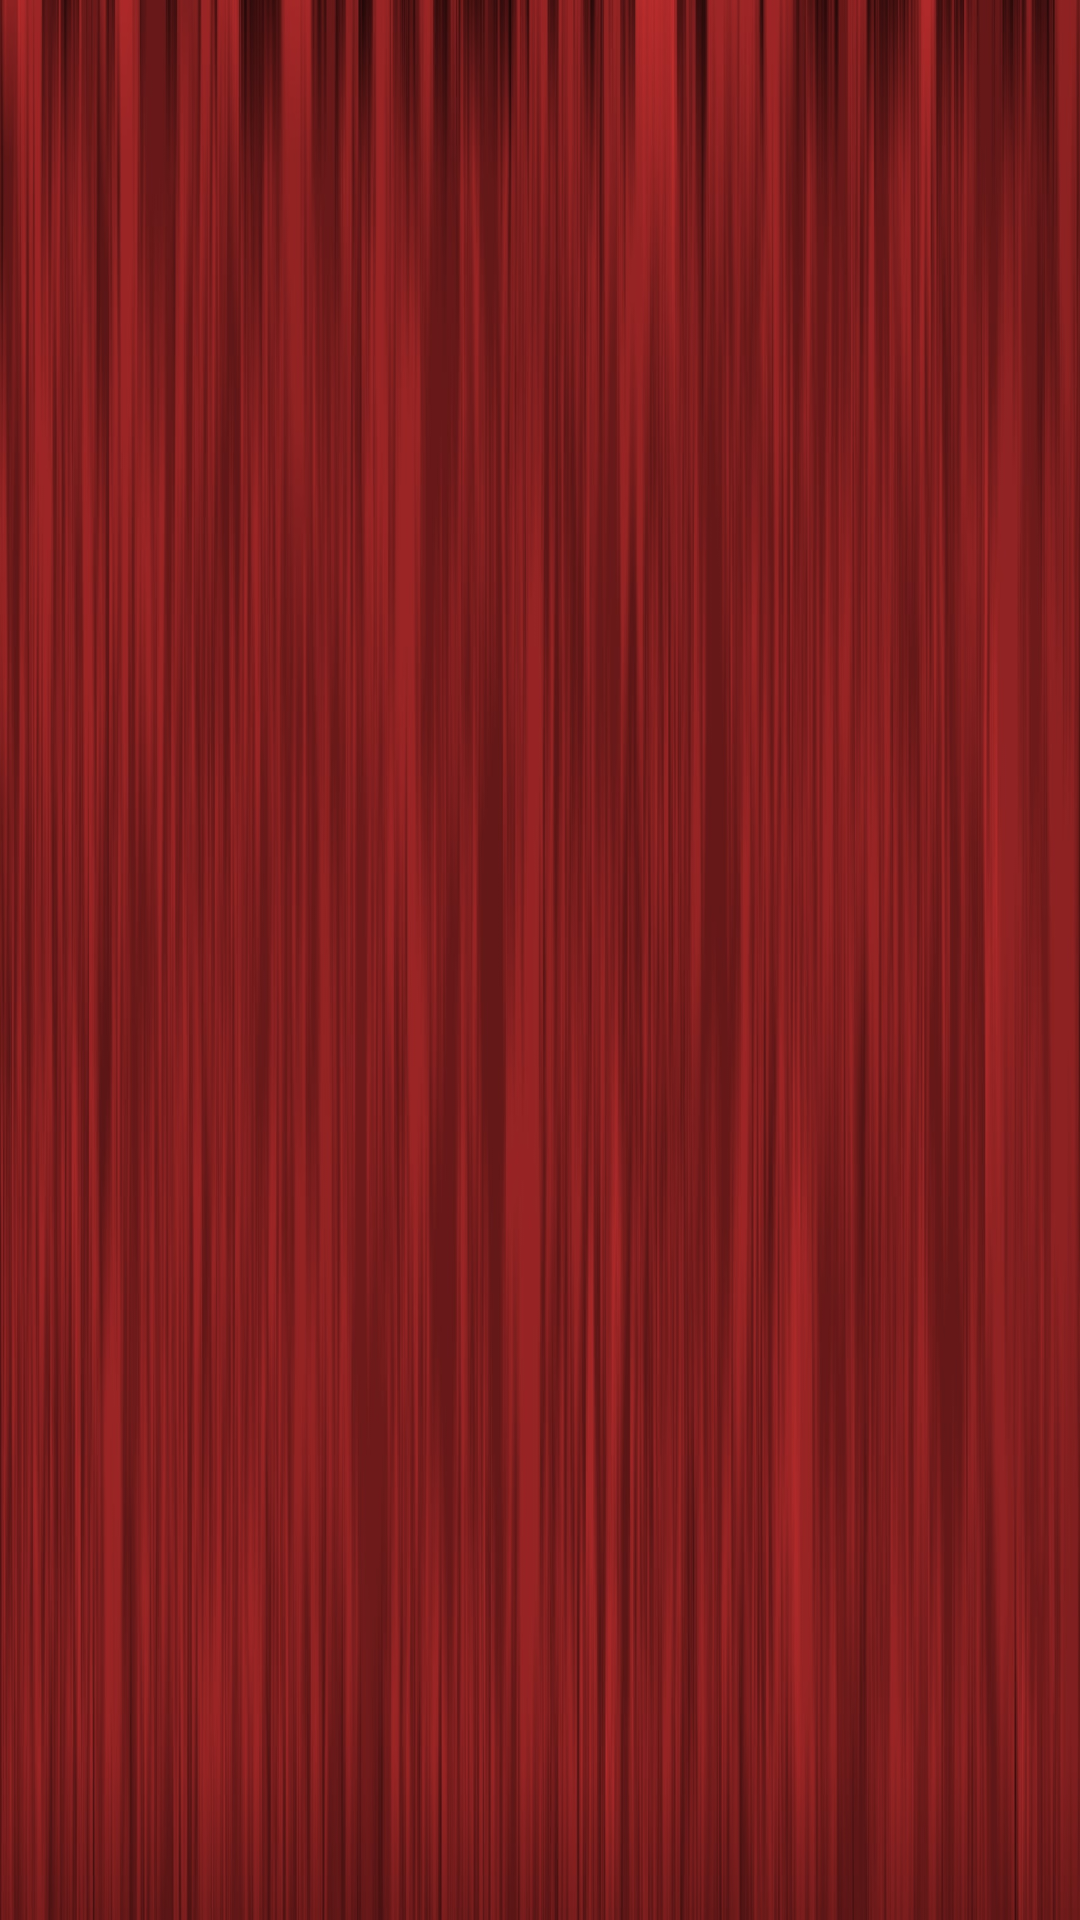

Android layout source for this screen:
<!-- AndroidManifest.xml: application theme AppTheme -->
<!-- res/layout/about.xml -->
<?xml version="1.0" encoding="utf-8"?>
<LinearLayout xmlns:android="http://schemas.android.com/apk/res/android"
    android:layout_width="match_parent"
    android:layout_height="match_parent"
    android:background="@drawable/background_aboutn">

</LinearLayout>
<!-- resources referenced by this layout -->
<resources>
  <!-- drawable background_aboutn: jpg bitmap (drawable-ldpi, 143406 bytes) -->
  <style name="AppTheme" parent="Theme.AppCompat.Light.DarkActionBar">
          
          <item name="colorPrimary">@color/colorPrimary</item>
          <item name="colorPrimaryDark">@color/colorPrimaryDark</item>
          <item name="colorAccent">@color/colorAccent</item>
      </style>
  <color name="colorPrimary">#3F51B5</color>
  <color name="colorPrimaryDark">#303F9F</color>
  <color name="colorAccent">#FF4081</color>
</resources>
